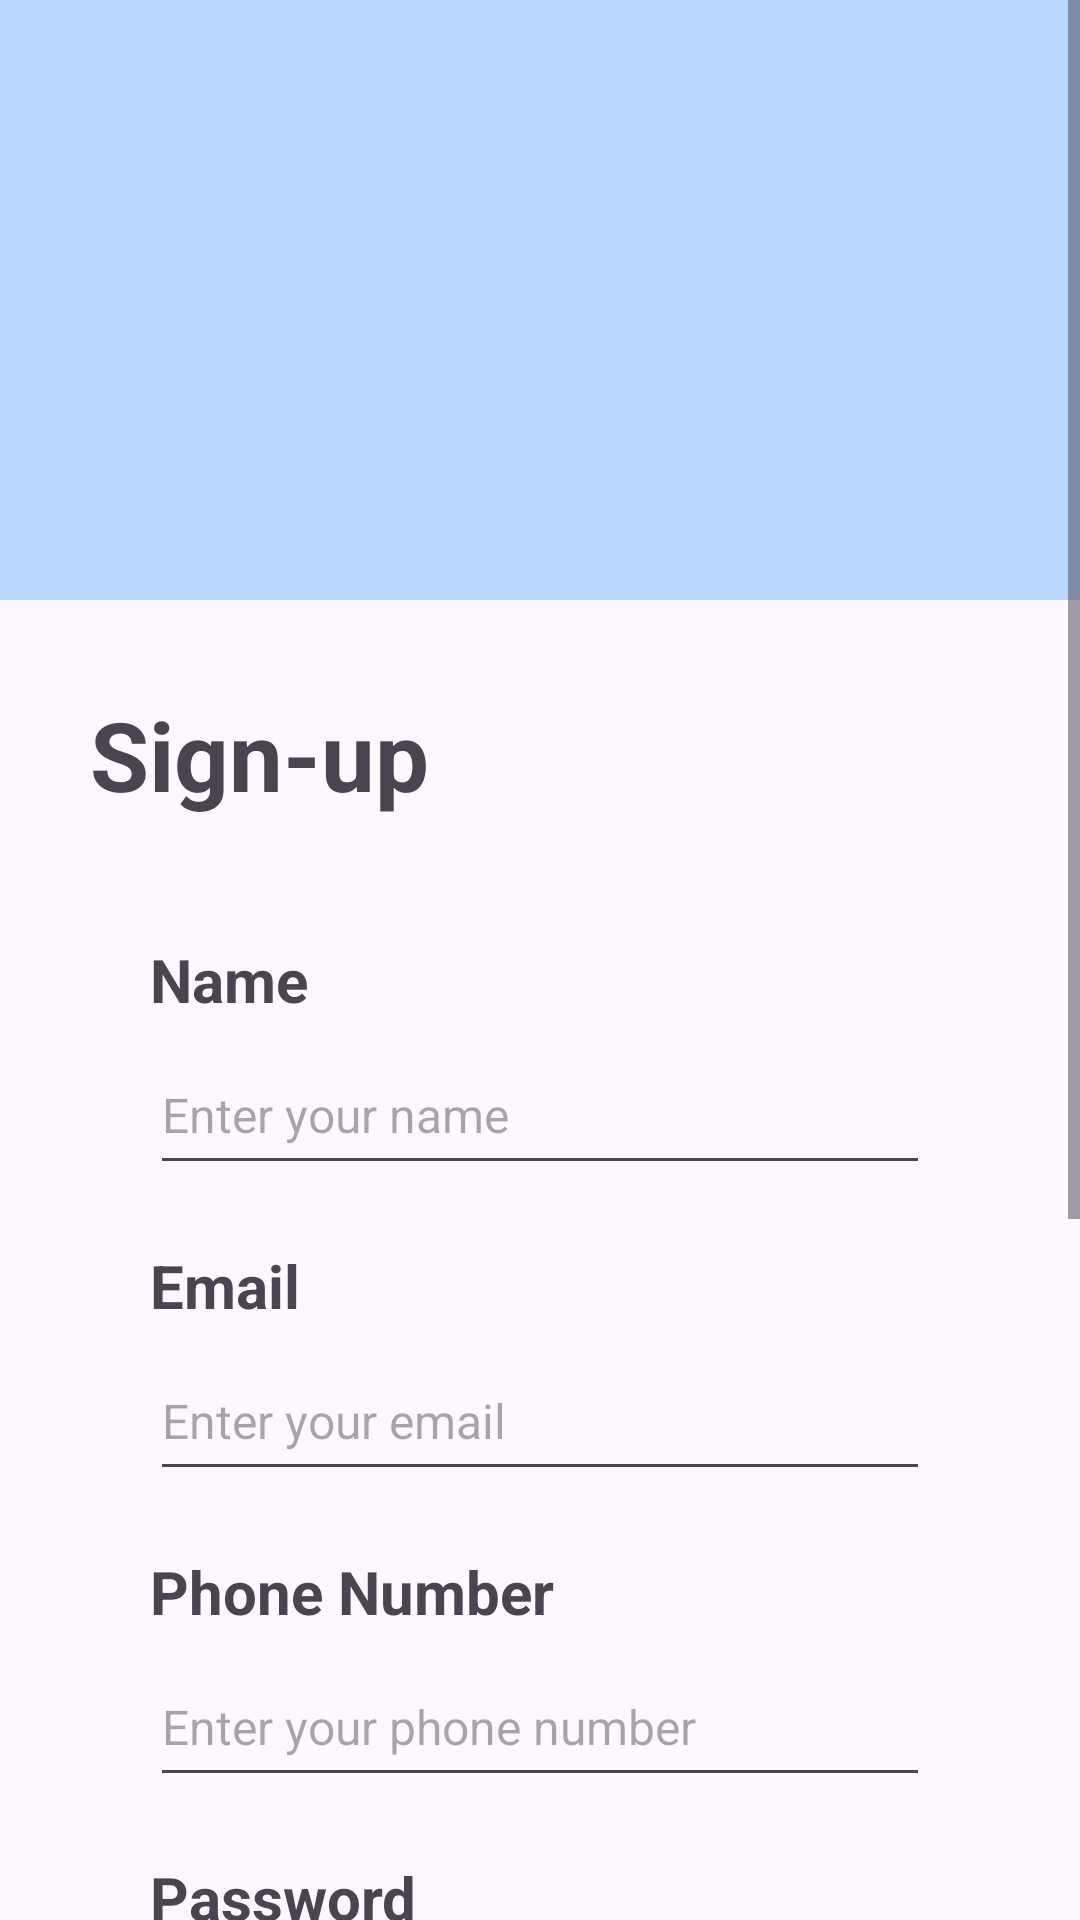

The Android layout XML behind this screen, and the referenced resources:
<!-- AndroidManifest.xml: application theme Theme.ProjekKelompok -->
<!-- res/layout/activity_signup.xml -->
<?xml version="1.0" encoding="utf-8"?>
<LinearLayout xmlns:android="http://schemas.android.com/apk/res/android"
    android:layout_width="match_parent"
    android:layout_height="match_parent"
    android:orientation="vertical">

    <ScrollView
        android:layout_width="match_parent"
        android:layout_height="match_parent">

        <LinearLayout
            android:layout_width="match_parent"
            android:layout_height="wrap_content"
            android:orientation="vertical" >

            <View
                android:id="@+id/view"
                android:layout_width="wrap_content"
                android:layout_height="200dp"

                android:background="@color/bluepastel" />

            <TextView
                android:id="@+id/tvSignUp"
                android:layout_width="wrap_content"
                android:layout_height="wrap_content"
                android:layout_margin="30dp"
                android:text="Sign-up"
                android:textSize="32sp"
                android:textStyle="bold" />

            <LinearLayout
                android:layout_width="match_parent"
                android:layout_height="wrap_content"
                android:layout_marginStart="40dp"
                android:layout_marginEnd="40dp"
                android:layout_weight="1"
                android:orientation="vertical"
                android:padding="10dp">

                <TextView
                    android:id="@+id/tvName"
                    android:layout_width="match_parent"
                    android:layout_height="wrap_content"
                    android:layout_marginBottom="5dp"
                    android:text="Name"
                    android:textSize="20sp"
                    android:textStyle="bold"/>

                <EditText
                    android:id="@+id/etName"
                    android:layout_width="match_parent"
                    android:layout_height="50dp"
                    android:layout_marginBottom="20dp"
                    android:ems="10"
                    android:inputType="text"
                    android:hint="Enter your name"
                    android:textSize="16sp" />

                <TextView
                    android:id="@+id/tvEmail"
                    android:layout_width="match_parent"
                    android:layout_height="wrap_content"
                    android:layout_marginBottom="5dp"
                    android:text="Email"
                    android:textSize="20sp"
                    android:textStyle="bold"/>

                <EditText
                    android:id="@+id/etEmail"
                    android:layout_width="match_parent"
                    android:layout_height="50dp"
                    android:layout_marginBottom="20dp"
                    android:ems="10"
                    android:inputType="textEmailAddress"
                    android:hint="Enter your email"
                    android:textSize="16sp" />

                <TextView
                    android:id="@+id/tvPhone"
                    android:layout_width="match_parent"
                    android:layout_height="wrap_content"
                    android:layout_marginBottom="5dp"
                    android:text="Phone Number"
                    android:textSize="20sp"
                    android:textStyle="bold"/>

                <EditText
                    android:id="@+id/etPhone"
                    android:layout_width="match_parent"
                    android:layout_height="50dp"
                    android:layout_marginBottom="20dp"
                    android:ems="10"
                    android:inputType="phone"
                    android:hint="Enter your phone number"
                    android:textSize="16sp" />

                <TextView
                    android:id="@+id/tvPass"
                    android:layout_width="match_parent"
                    android:layout_height="wrap_content"
                    android:layout_marginBottom="5dp"
                    android:text="Password"
                    android:textSize="20sp"
                    android:textStyle="bold"/>

                <EditText
                    android:id="@+id/etPass"
                    android:layout_width="match_parent"
                    android:layout_height="50dp"
                    android:layout_marginBottom="20dp"
                    android:ems="10"
                    android:inputType="textPassword"
                    android:hint="Enter your password"
                    android:textSize="16sp" />

                <TextView
                    android:id="@+id/tvRePass"
                    android:layout_width="match_parent"
                    android:layout_height="wrap_content"
                    android:layout_marginBottom="5dp"
                    android:text="Re-enter Password"
                    android:textSize="20sp"
                    android:textStyle="bold"/>

                <EditText
                    android:id="@+id/etRePass"
                    android:layout_width="match_parent"
                    android:layout_height="50dp"
                    android:layout_marginBottom="20dp"
                    android:ems="10"
                    android:inputType="textPassword"
                    android:hint="Re-enter your password"
                    android:textSize="16sp" />

                <Button
                    android:id="@+id/btnSignUp"
                    android:layout_width="match_parent"
                    android:layout_height="55dp"
                    android:layout_marginTop="20dp"
                    android:layout_marginBottom="100dp"
                    android:text="Sign-up"
                    android:textSize="24sp"
                    android:backgroundTint="@color/bluewhite"
                    android:textColor="@color/black"/>

            </LinearLayout>
        </LinearLayout>
    </ScrollView>

</LinearLayout>
<!-- resources referenced by this layout -->
<resources>
  <color name="black">#FF000000</color>
  <color name="bluepastel">#BCD7FF</color>
  <color name="bluewhite">#F1F3FF</color>
  <style name="Theme.ProjekKelompok" parent="Base.Theme.ProjekKelompok" />
  <style name="Base.Theme.ProjekKelompok" parent="Theme.Material3.DayNight.NoActionBar">
          
          
      </style>
</resources>
